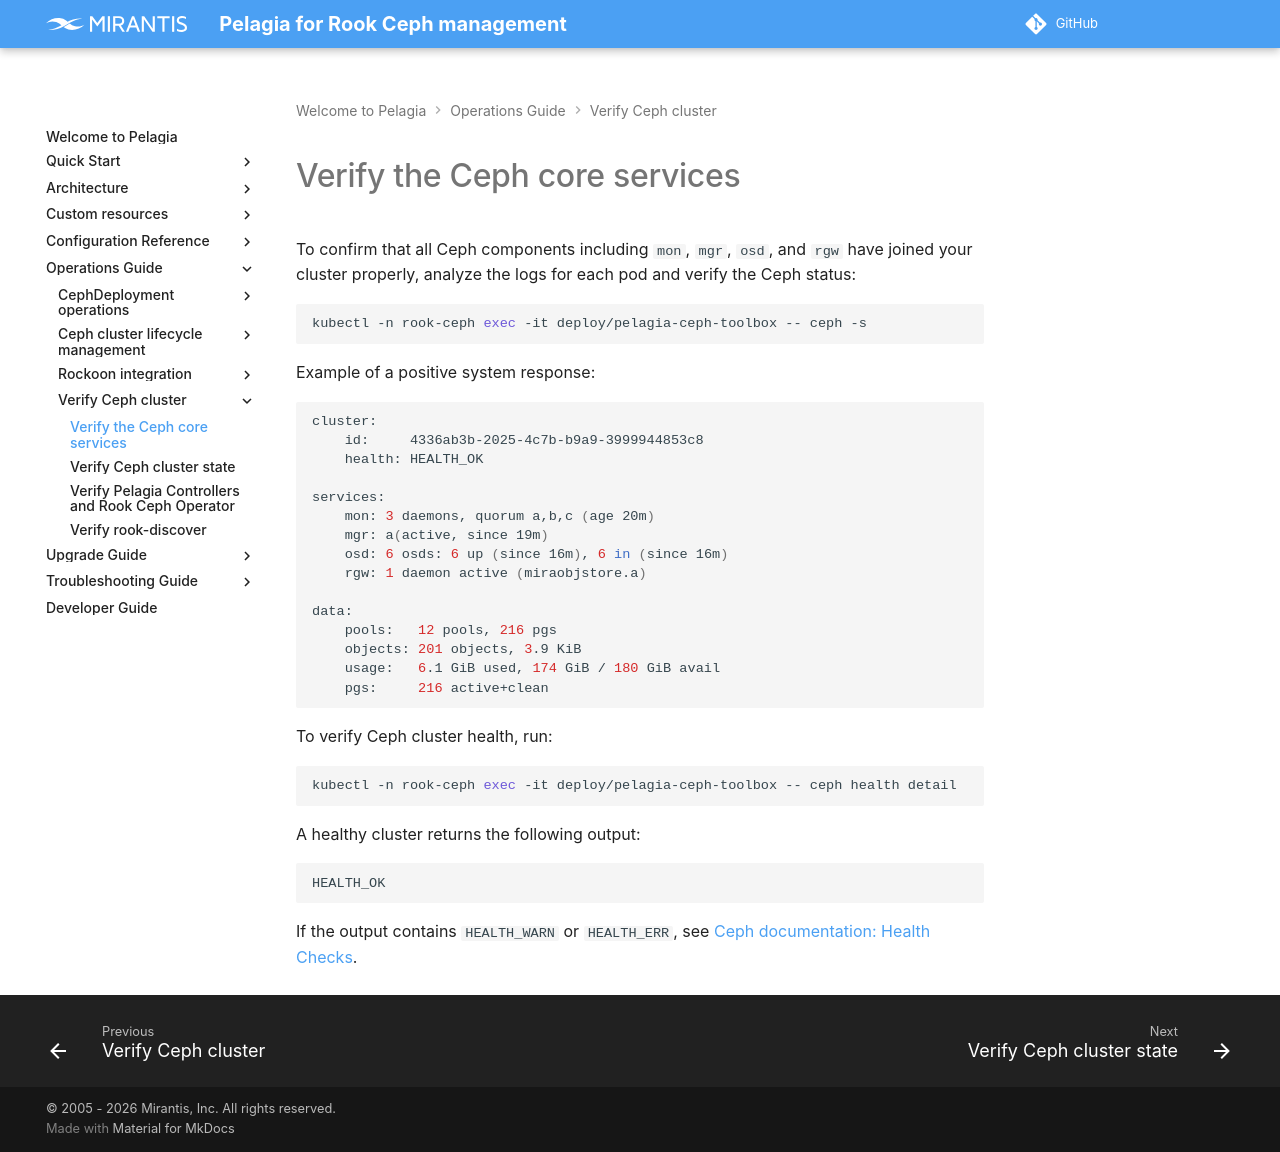

repository: Mirantis/pelagia · page: latest/ops-guide/verify-ceph/verify-ceph-core/index.html · generator: mkdocs

---
description: How to verify Ceph core services by checking the status of mon, mgr, osd, and rgw components.
keywords: pelagia, verify ceph core services, ceph mon, ceph mgr, ceph osd, ceph rgw verification
---

<a id="verify-ceph-core-verify-the-ceph-core-services"></a>

# Verify the Ceph core services

To confirm that all Ceph components including `mon`, `mgr`, `osd`, and
`rgw` have joined your cluster properly, analyze the logs for each pod and
verify the Ceph status:

```bash
kubectl -n rook-ceph exec -it deploy/pelagia-ceph-toolbox -- ceph -s
```

Example of a positive system response:

```bash
cluster:
    id:     4336ab3b-2025-4c7b-b9a9-3999944853c8
    health: HEALTH_OK

services:
    mon: 3 daemons, quorum a,b,c (age 20m)
    mgr: a(active, since 19m)
    osd: 6 osds: 6 up (since 16m), 6 in (since 16m)
    rgw: 1 daemon active (miraobjstore.a)

data:
    pools:   12 pools, 216 pgs
    objects: 201 objects, 3.9 KiB
    usage:   6.1 GiB used, 174 GiB / 180 GiB avail
    pgs:     216 active+clean
```

To verify Ceph cluster health, run:
```bash
kubectl -n rook-ceph exec -it deploy/pelagia-ceph-toolbox -- ceph health detail
```

A healthy cluster returns the following output:
```bash
HEALTH_OK
```

If the output contains `HEALTH_WARN` or `HEALTH_ERR`, see
[Ceph documentation: Health Checks](https://docs.ceph.com/en/{{ ceph_doc_version }}/rados/operations/health-checks/).
